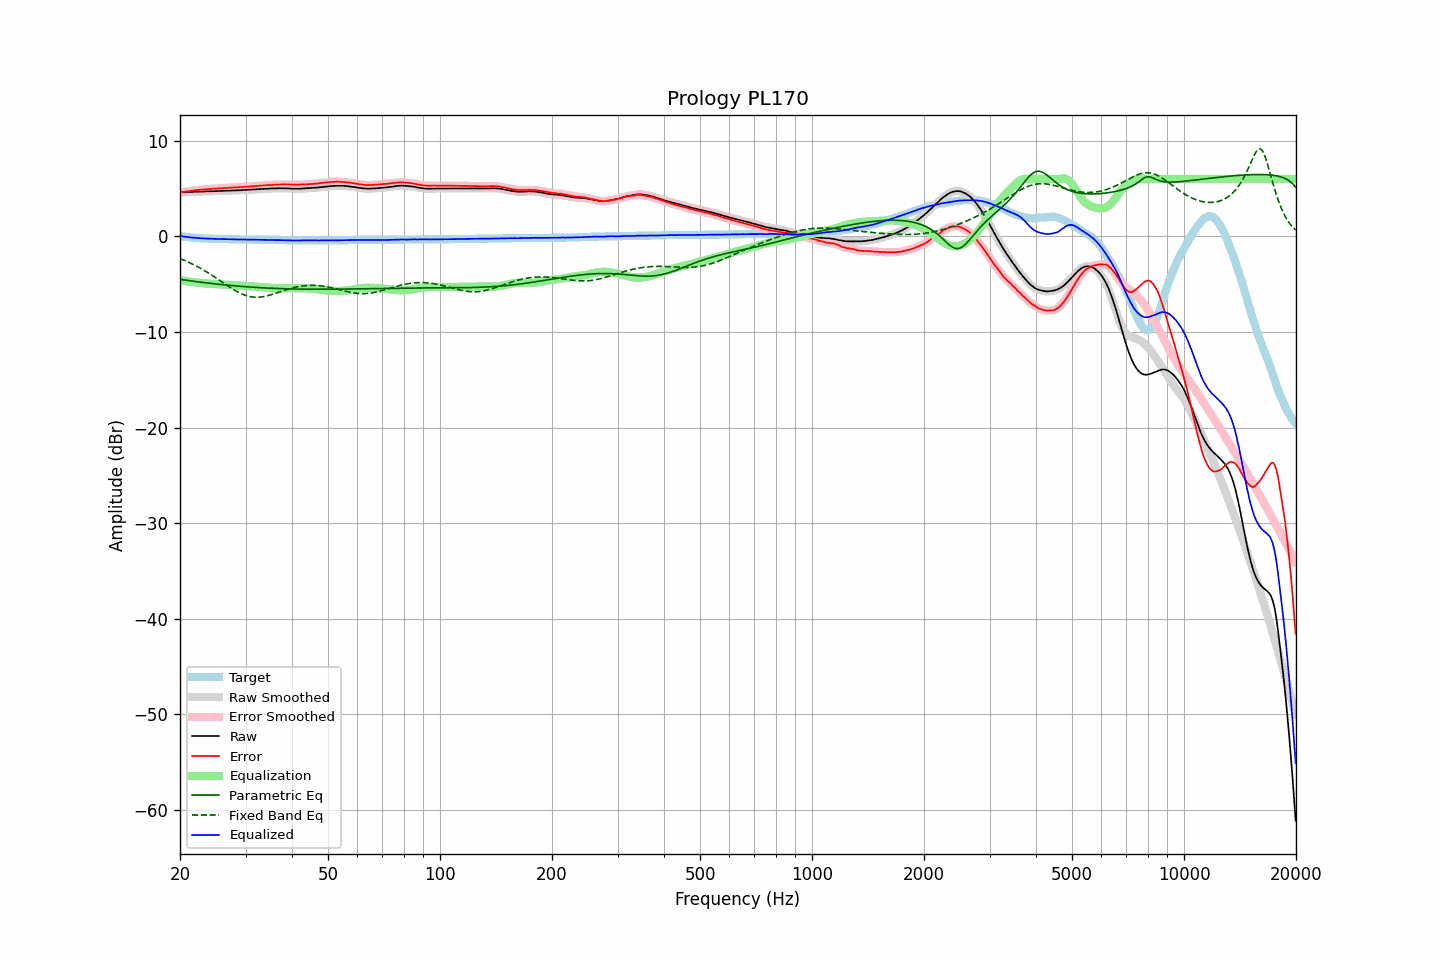

The data file committed next to this chart (first rows):
frequency, raw, error, smoothed, error_smoothed, equalization, parametric_eq, fixed_band_eq, equalized_raw, equalized_smoothed, target
20.00, 4.61, 4.58, 4.61, 4.59, -4.58, -4.50, -2.33, 0.03, 0.03, 0.03
20.20, 4.61, 4.61, 4.62, 4.61, -4.61, -4.52, -2.39, 0.00, 0.01, 0.00
20.40, 4.62, 4.64, 4.62, 4.64, -4.64, -4.55, -2.46, -0.02, -0.02, -0.02
20.61, 4.62, 4.66, 4.63, 4.67, -4.67, -4.57, -2.53, -0.04, -0.04, -0.04
20.81, 4.63, 4.69, 4.63, 4.69, -4.69, -4.60, -2.61, -0.06, -0.06, -0.06
21.02, 4.63, 4.71, 4.64, 4.72, -4.72, -4.62, -2.68, -0.09, -0.08, -0.08
21.23, 4.64, 4.74, 4.64, 4.74, -4.74, -4.64, -2.76, -0.10, -0.10, -0.10
21.44, 4.64, 4.76, 4.65, 4.77, -4.77, -4.67, -2.84, -0.12, -0.12, -0.12
21.66, 4.65, 4.79, 4.65, 4.79, -4.79, -4.69, -2.92, -0.14, -0.14, -0.14
21.87, 4.66, 4.81, 4.66, 4.81, -4.81, -4.71, -3.01, -0.15, -0.15, -0.15
22.09, 4.66, 4.83, 4.67, 4.83, -4.83, -4.73, -3.09, -0.17, -0.16, -0.17
22.31, 4.67, 4.85, 4.67, 4.85, -4.85, -4.76, -3.18, -0.18, -0.18, -0.18
22.54, 4.67, 4.86, 4.68, 4.87, -4.87, -4.78, -3.27, -0.19, -0.19, -0.19
22.76, 4.68, 4.88, 4.68, 4.88, -4.88, -4.80, -3.37, -0.20, -0.20, -0.20
22.99, 4.68, 4.89, 4.69, 4.90, -4.90, -4.82, -3.46, -0.21, -0.21, -0.21
23.22, 4.69, 4.91, 4.69, 4.91, -4.91, -4.84, -3.56, -0.22, -0.22, -0.22
23.45, 4.69, 4.92, 4.70, 4.93, -4.93, -4.86, -3.66, -0.23, -0.23, -0.23
23.69, 4.70, 4.94, 4.70, 4.94, -4.94, -4.88, -3.76, -0.23, -0.23, -0.24
23.92, 4.71, 4.95, 4.71, 4.95, -4.95, -4.90, -3.87, -0.24, -0.24, -0.24
24.16, 4.71, 4.96, 4.72, 4.96, -4.96, -4.92, -3.98, -0.25, -0.25, -0.25
24.40, 4.72, 4.97, 4.72, 4.97, -4.97, -4.94, -4.08, -0.25, -0.25, -0.25
24.65, 4.72, 4.98, 4.73, 4.98, -4.99, -4.96, -4.19, -0.26, -0.26, -0.26
24.89, 4.73, 4.99, 4.73, 5.00, -5.00, -4.98, -4.30, -0.26, -0.26, -0.26
25.14, 4.73, 5.00, 4.74, 5.01, -5.01, -5.00, -4.42, -0.27, -0.27, -0.27
25.39, 4.74, 5.02, 4.74, 5.02, -5.02, -5.01, -4.53, -0.27, -0.28, -0.28
25.65, 4.74, 5.02, 4.75, 5.03, -5.03, -5.03, -4.64, -0.28, -0.28, -0.28
25.91, 4.75, 5.04, 4.75, 5.04, -5.04, -5.05, -4.76, -0.28, -0.28, -0.29
26.16, 4.76, 5.05, 4.76, 5.05, -5.05, -5.07, -4.87, -0.29, -0.29, -0.29
26.43, 4.76, 5.05, 4.77, 5.06, -5.06, -5.08, -4.99, -0.30, -0.29, -0.29
26.69, 4.77, 5.07, 4.77, 5.07, -5.07, -5.10, -5.10, -0.30, -0.30, -0.30
26.96, 4.78, 5.08, 4.78, 5.08, -5.08, -5.12, -5.21, -0.30, -0.30, -0.30
27.23, 4.78, 5.09, 4.79, 5.09, -5.09, -5.13, -5.32, -0.31, -0.30, -0.31
27.50, 4.79, 5.10, 4.79, 5.10, -5.10, -5.15, -5.43, -0.31, -0.31, -0.31
27.77, 4.80, 5.11, 4.80, 5.11, -5.11, -5.16, -5.53, -0.31, -0.31, -0.31
28.05, 4.80, 5.12, 4.81, 5.12, -5.12, -5.18, -5.63, -0.32, -0.32, -0.32
28.33, 4.81, 5.13, 4.81, 5.13, -5.13, -5.19, -5.73, -0.32, -0.32, -0.32
28.62, 4.81, 5.13, 4.82, 5.14, -5.14, -5.21, -5.82, -0.33, -0.32, -0.32
28.90, 4.82, 5.15, 4.82, 5.15, -5.15, -5.22, -5.91, -0.32, -0.32, -0.33
29.19, 4.83, 5.16, 4.83, 5.16, -5.16, -5.23, -5.99, -0.32, -0.33, -0.33
29.48, 4.83, 5.16, 4.84, 5.17, -5.17, -5.25, -6.06, -0.33, -0.33, -0.33
29.78, 4.84, 5.17, 4.85, 5.17, -5.18, -5.26, -6.13, -0.33, -0.33, -0.33
30.08, 4.85, 5.18, 4.85, 5.19, -5.19, -5.27, -6.18, -0.33, -0.33, -0.33
30.38, 4.86, 5.20, 4.86, 5.20, -5.20, -5.28, -6.24, -0.33, -0.33, -0.34
30.68, 4.87, 5.21, 4.87, 5.21, -5.21, -5.30, -6.28, -0.34, -0.34, -0.34
30.99, 4.88, 5.22, 4.88, 5.23, -5.22, -5.31, -6.31, -0.34, -0.34, -0.34
31.30, 4.89, 5.23, 4.89, 5.24, -5.24, -5.32, -6.34, -0.34, -0.34, -0.34
31.61, 4.90, 5.25, 4.90, 5.25, -5.25, -5.33, -6.36, -0.35, -0.35, -0.35
31.93, 4.91, 5.26, 4.91, 5.26, -5.26, -5.34, -6.37, -0.35, -0.35, -0.35
32.24, 4.92, 5.27, 4.93, 5.28, -5.28, -5.35, -6.37, -0.35, -0.35, -0.35
32.57, 4.93, 5.29, 4.94, 5.29, -5.29, -5.36, -6.36, -0.36, -0.35, -0.36
32.89, 4.95, 5.31, 4.95, 5.31, -5.31, -5.37, -6.35, -0.35, -0.36, -0.36
33.22, 4.95, 5.31, 4.96, 5.32, -5.32, -5.38, -6.33, -0.36, -0.36, -0.36
33.55, 4.96, 5.33, 4.97, 5.33, -5.33, -5.39, -6.30, -0.37, -0.37, -0.37
33.89, 4.97, 5.34, 4.97, 5.34, -5.35, -5.40, -6.27, -0.37, -0.37, -0.37
34.23, 4.98, 5.35, 4.98, 5.36, -5.36, -5.41, -6.23, -0.37, -0.37, -0.37
34.57, 4.99, 5.37, 5.00, 5.37, -5.37, -5.41, -6.19, -0.38, -0.38, -0.38
34.92, 5.00, 5.38, 5.00, 5.38, -5.38, -5.42, -6.14, -0.38, -0.38, -0.38
35.27, 5.01, 5.39, 5.01, 5.40, -5.39, -5.43, -6.09, -0.38, -0.38, -0.38
35.62, 5.01, 5.40, 5.02, 5.40, -5.40, -5.44, -6.04, -0.39, -0.38, -0.39
35.97, 5.02, 5.41, 5.02, 5.41, -5.41, -5.44, -5.98, -0.39, -0.39, -0.39
... 635 more rows
